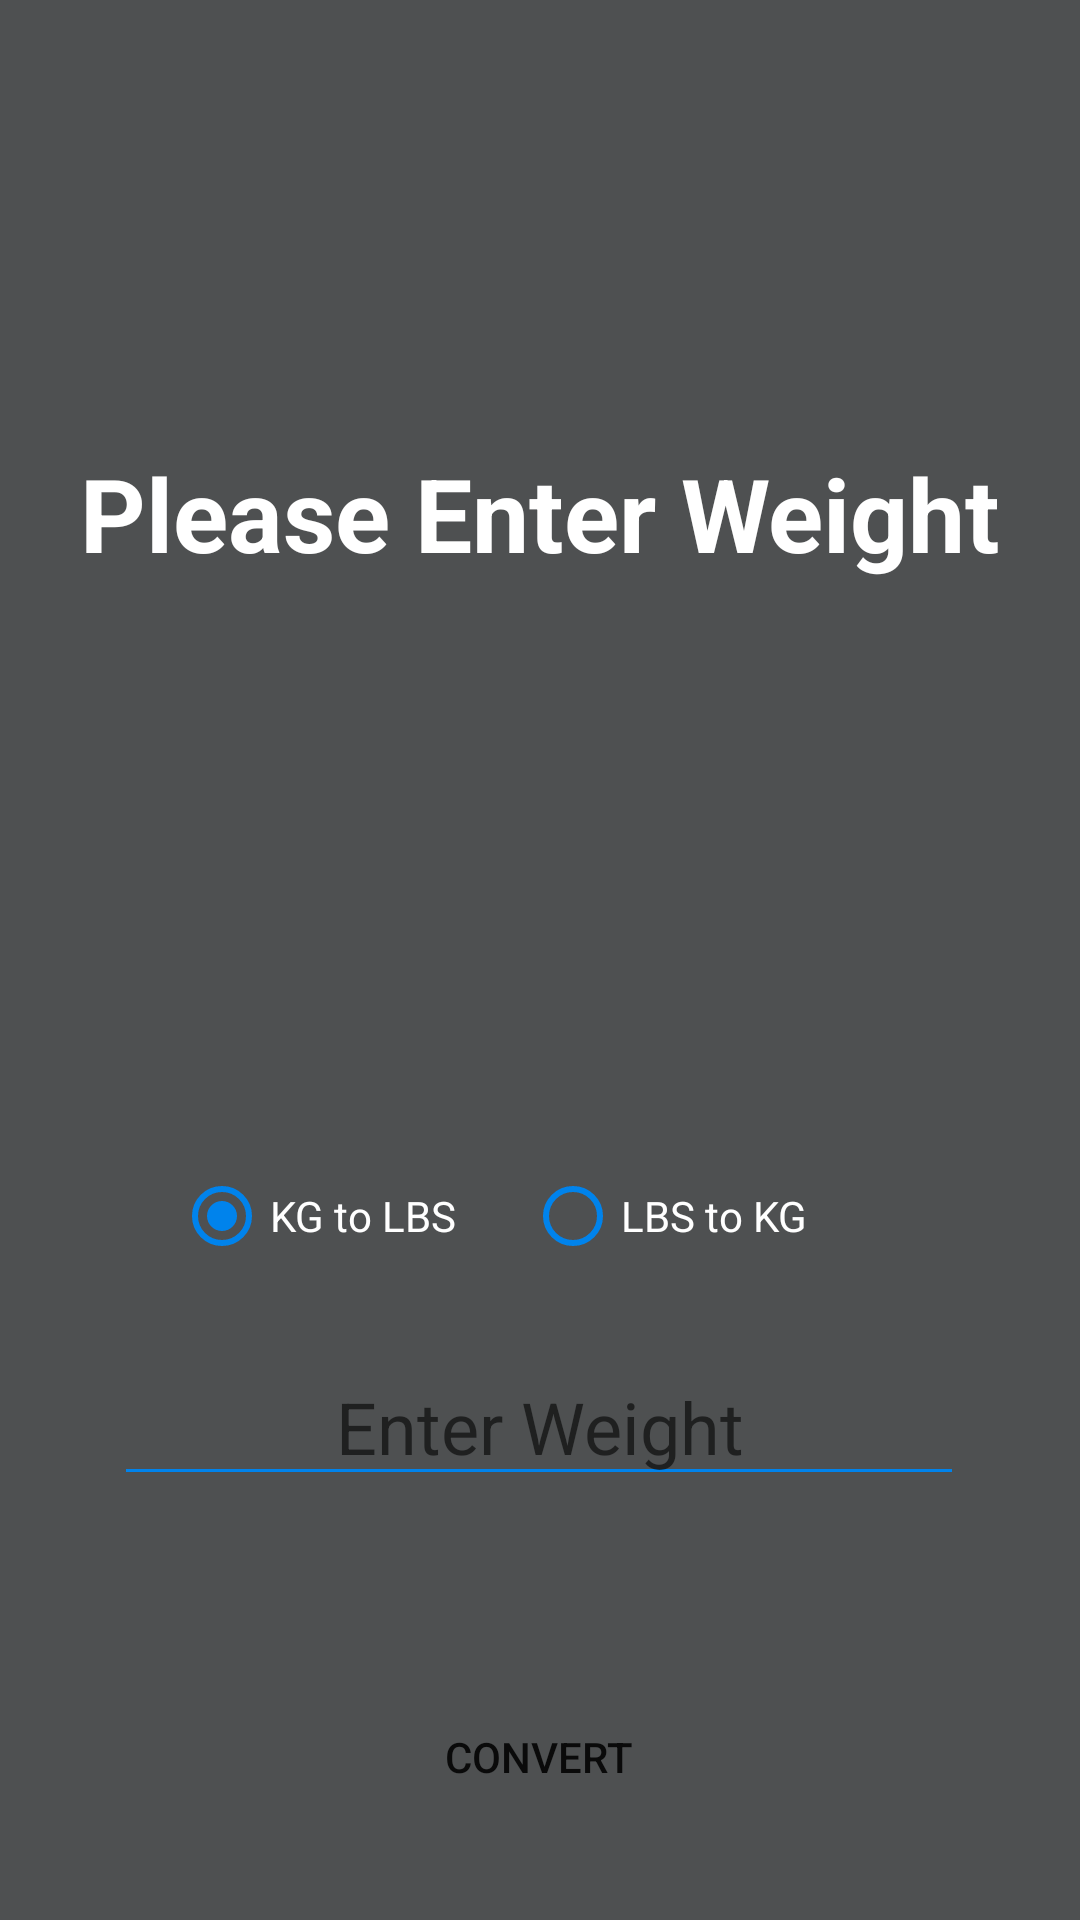

Android layout source for this screen:
<!-- AndroidManifest.xml: application theme Theme.AndroidUnitConverter -->
<!-- res/layout/activity_weight_conversion.xml -->
<?xml version="1.0" encoding="utf-8"?>
<androidx.constraintlayout.widget.ConstraintLayout xmlns:android="http://schemas.android.com/apk/res/android"
    xmlns:app="http://schemas.android.com/apk/res-auto"
    xmlns:tools="http://schemas.android.com/tools"
    android:layout_width="match_parent"
    android:layout_height="match_parent"
    android:background="#4E5051"
    tools:context=".WeightConversion">


    <TextView
        android:id="@+id/textView"
        android:layout_width="match_parent"
        android:layout_height="150dp"
        android:layout_marginTop="96dp"
        android:clickable="false"
        android:longClickable="false"
        android:focusable="false"
        android:focusableInTouchMode="false"
        android:gravity="center"
        android:text="Please Enter Weight"
        android:textColor="@color/white"
        android:textSize="34dp"
        android:textStyle="bold"
        app:layout_constraintTop_toTopOf="parent"
        tools:layout_editor_absoluteX="0dp" />

    <TextView
        android:id="@+id/Res"
        android:layout_width="250dp"
        android:layout_height="70dp"
        android:clickable="false"
        android:focusable="false"
        android:focusableInTouchMode="false"
        android:gravity="center"
        android:longClickable="false"
        android:textColor="@color/white"

        android:textSize="24sp"
        app:layout_constraintBottom_toTopOf="@+id/WeightInput"
        app:layout_constraintEnd_toEndOf="parent"
        app:layout_constraintHorizontal_bias="0.496"

        app:layout_constraintStart_toStartOf="parent"
        app:layout_constraintTop_toBottomOf="@+id/textView"
        app:layout_constraintVertical_bias="0.34" />

    <EditText
        android:id="@+id/WeightInput"
        android:layout_width="wrap_content"
        android:layout_height="wrap_content"
        android:ems="10"
        android:hint="Enter Weight"
        android:inputType="number|numberDecimal"
        android:backgroundTint="@color/teal_like_button"
        android:text=""
        android:textAlignment="center"
        android:textColor="@color/white"
        android:textSize="24dp"
        app:layout_constraintBottom_toBottomOf="parent"
        app:layout_constraintEnd_toEndOf="parent"
        app:layout_constraintHorizontal_bias="0.496"
        app:layout_constraintStart_toStartOf="parent"
        app:layout_constraintTop_toBottomOf="@+id/textView"
        app:layout_constraintVertical_bias="0.59" />

    <androidx.appcompat.widget.AppCompatButton
        android:id="@+id/ConvertWeight"
        android:background="@drawable/roundstyle"
        android:layout_width="wrap_content"
        android:layout_height="wrap_content"
        android:backgroundTint="#008EFF"
        android:text="Convert"
        app:layout_constraintBottom_toBottomOf="parent"
        app:layout_constraintEnd_toEndOf="parent"
        app:layout_constraintHorizontal_bias="0.498"
        app:layout_constraintStart_toStartOf="parent"
        app:layout_constraintTop_toBottomOf="@+id/WeightInput"
        app:layout_constraintVertical_bias="0.674" />

    <RadioGroup
        android:id="@+id/Radio_Group_Weight"
        android:layout_width="244dp"
        android:layout_height="46dp"
        android:orientation="horizontal"
        app:layout_constraintBottom_toTopOf="@+id/WeightInput"
        app:layout_constraintEnd_toEndOf="parent"
        app:layout_constraintStart_toStartOf="parent"
        app:layout_constraintTop_toBottomOf="@+id/Res">

        <RadioButton
            android:id="@+id/Radio_Button_KG"
            android:text="KG to LBS"
            android:layout_width="117dp"
            android:layout_height="wrap_content"
            android:textColor="@color/white"
            android:buttonTint="@color/teal_like_button"
            android:checked="true" />
        <RadioButton
            android:id="@+id/Radio_Button_LBS"
            android:layout_width="wrap_content"
            android:layout_height="wrap_content"
            android:textColor="@color/white"
            android:buttonTint="@color/teal_like_button"
            android:text="LBS to KG" />


    </RadioGroup>

    />
</androidx.constraintlayout.widget.ConstraintLayout>
<!-- resources referenced by this layout -->
<resources>
  <color name="teal_like_button">#0083EC</color>
  <color name="white">#FFFFFFFF</color>
  <style name="Theme.AndroidUnitConverter" parent="Theme.MaterialComponents.DayNight.DarkActionBar">
          
          <item name="colorPrimary">@color/teal_like_button</item>
          <item name="colorPrimaryVariant">@color/teal_like_button</item>
          <item name="colorOnPrimary">@color/white</item>
          
          <item name="colorSecondary">@color/teal_like_button</item>
          <item name="colorSecondaryVariant">@color/teal_700</item>
          <item name="colorOnSecondary">@color/black</item>
          
          <item name="android:statusBarColor" tools:targetApi="l">?attr/colorPrimaryVariant</item>
          
      </style>
  <color name="teal_700">#FF018786</color>
  <color name="black">#FF000000</color>
</resources>
